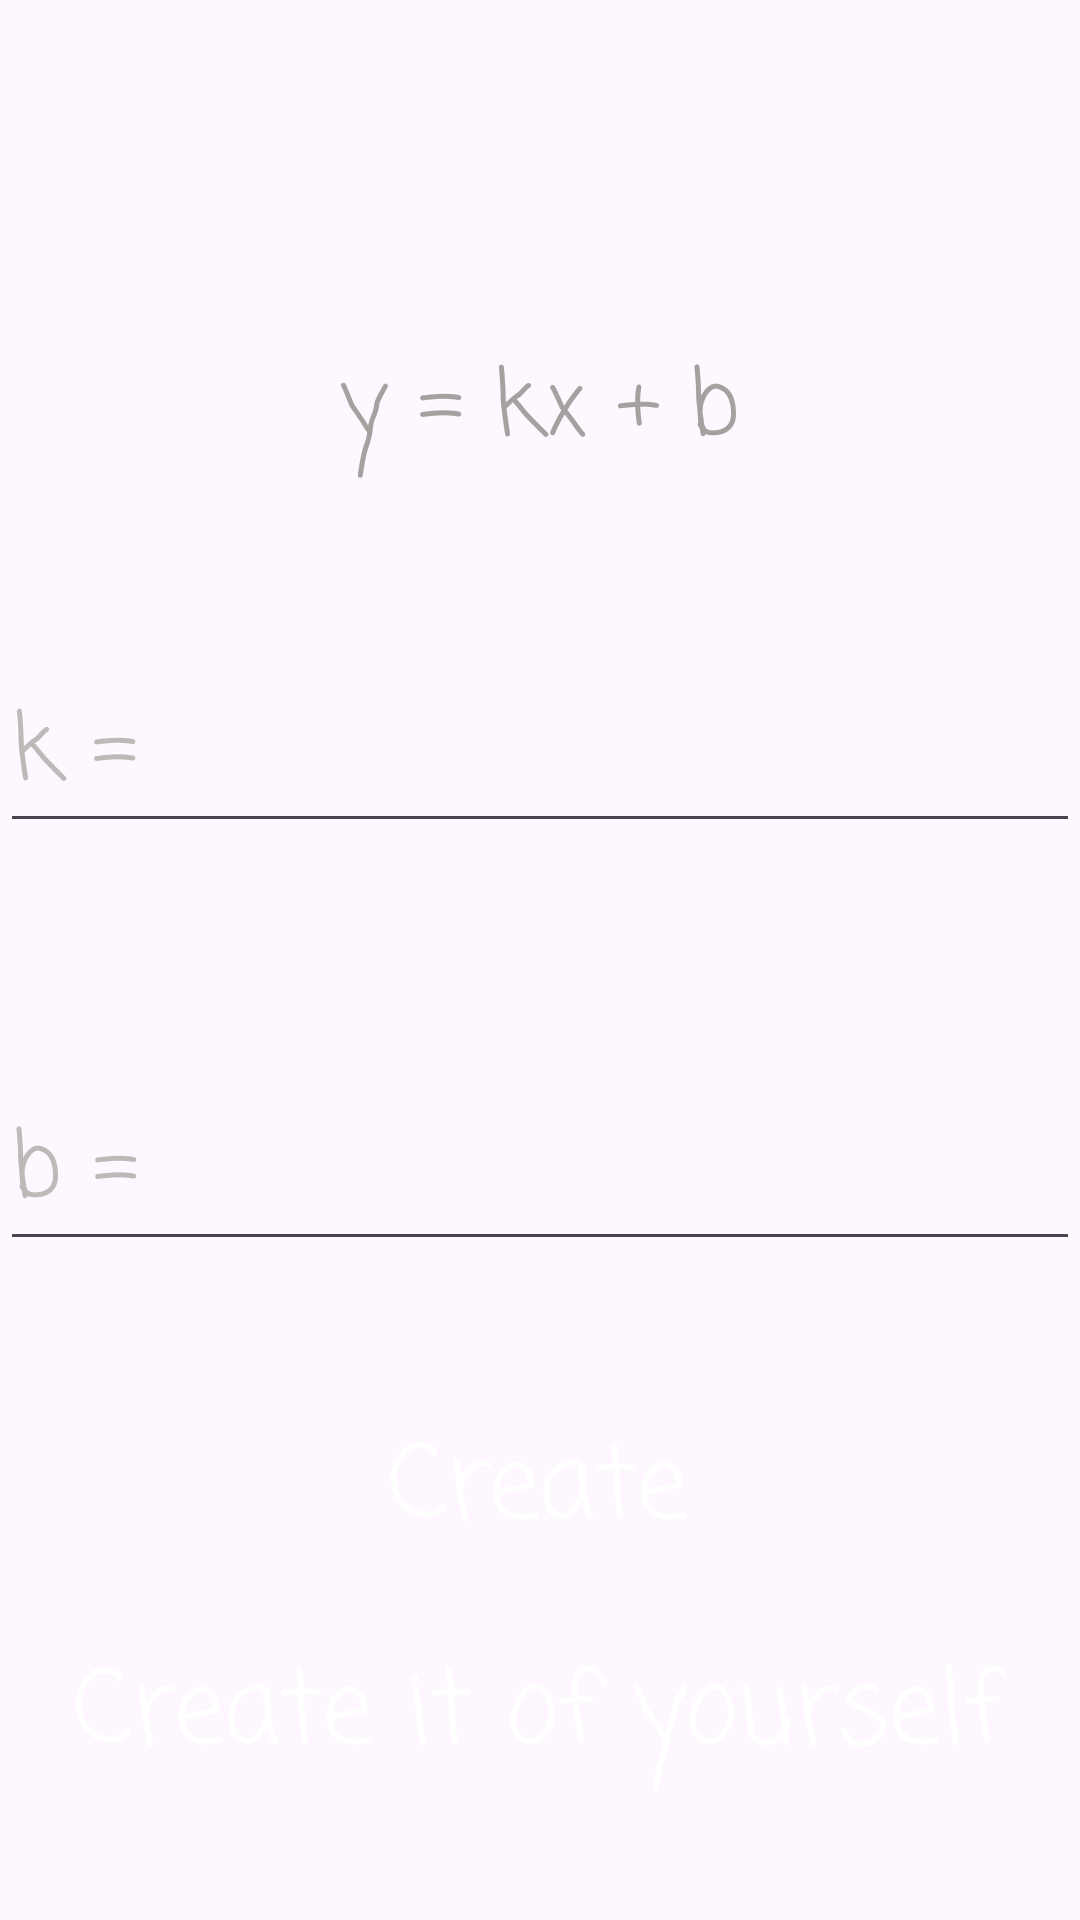

Layout XML and referenced resources for this Android screen:
<!-- AndroidManifest.xml: application theme Theme.MyGrafics -->
<!-- res/layout/activity_direct.xml -->
<?xml version="1.0" encoding="utf-8"?>
<androidx.constraintlayout.widget.ConstraintLayout xmlns:android="http://schemas.android.com/apk/res/android"
    xmlns:app="http://schemas.android.com/apk/res-auto"
    xmlns:tools="http://schemas.android.com/tools"
    android:layout_width="match_parent"
    android:layout_height="match_parent">

    <ImageView
        android:id="@+id/imageView"
        android:layout_width="match_parent"
        android:layout_height="match_parent"
        app:layout_constraintBottom_toBottomOf="parent"
        app:layout_constraintEnd_toEndOf="parent"
        app:layout_constraintStart_toStartOf="parent"
        app:layout_constraintTop_toTopOf="parent"
        app:srcCompat="@drawable/mainmain"
        android:scaleType="centerCrop"/>


    <TextView
        android:id="@+id/textdir"
        android:layout_width="wrap_content"
        android:layout_height="wrap_content"
        android:fontFamily="casual"
        android:text="y = kx + b"
        android:textColor="#A6A1A1"
        android:textSize="30sp"
        app:layout_constraintBottom_toBottomOf="@+id/imageView"
        app:layout_constraintEnd_toEndOf="parent"
        app:layout_constraintStart_toStartOf="parent"
        app:layout_constraintTop_toTopOf="@+id/imageView"
        app:layout_constraintVertical_bias="0.191" />

    <EditText
        android:id="@+id/editTextk"
        android:layout_width="wrap_content"
        android:layout_height="wrap_content"
        android:ems="10"
        android:fontFamily="casual"
        android:hint="k = "
        android:inputType="text"
        android:textColor="@color/white"
        android:textColorHint="#BFB8B8"
        android:textSize="30sp"
        app:layout_constraintBottom_toBottomOf="@+id/imageView"
        app:layout_constraintEnd_toEndOf="parent"
        app:layout_constraintHorizontal_bias="0.0"
        app:layout_constraintStart_toStartOf="parent"
        app:layout_constraintTop_toBottomOf="@+id/textdir"
        app:layout_constraintVertical_bias="0.141" />

    <EditText
        android:id="@+id/editTextb"
        android:layout_width="wrap_content"
        android:layout_height="wrap_content"
        android:ems="10"
        android:fontFamily="casual"
        android:hint="b = "
        android:inputType="text"
        android:textColor="@color/white"
        android:textColorHint="#BFB8B8"
        android:textSize="30sp"
        app:layout_constraintBottom_toBottomOf="@+id/imageView"
        app:layout_constraintEnd_toEndOf="parent"
        app:layout_constraintHorizontal_bias="0.0"
        app:layout_constraintStart_toStartOf="parent"
        app:layout_constraintTop_toBottomOf="@+id/editTextk"
        app:layout_constraintVertical_bias="0.259" />

    <TextView
        android:id="@+id/textCreateDirect"
        android:layout_width="wrap_content"
        android:layout_height="wrap_content"
        android:layout_marginTop="8dp"
        android:fontFamily="casual"
        android:onClick="clickCreateDirect"
        android:text="Create"
        android:textColor="#FFFFFF"
        android:textColorLink="#FFFFFF"
        android:textSize="34sp"
        app:layout_constraintBottom_toBottomOf="@+id/imageView"
        app:layout_constraintEnd_toEndOf="@+id/imageView"
        app:layout_constraintHorizontal_bias="0.498"
        app:layout_constraintStart_toStartOf="parent"
        app:layout_constraintTop_toBottomOf="@+id/editTextb"
        app:layout_constraintVertical_bias="0.264"
        tools:ignore="MissingConstraints" />

    <TextView
        android:id="@+id/textCreateYourselfDirect"
        android:layout_width="wrap_content"
        android:layout_height="wrap_content"
        android:layout_marginTop="8dp"
        android:fontFamily="casual"
        android:onClick="clickCreateYourselfDirect"
        android:text="Create it of yourself"
        android:textColor="#FFFFFF"
        android:textColorLink="#FFFFFF"
        android:textSize="34sp"
        app:layout_constraintBottom_toBottomOf="@+id/imageView"
        app:layout_constraintEnd_toEndOf="@+id/imageView"
        app:layout_constraintHorizontal_bias="0.498"
        app:layout_constraintStart_toStartOf="parent"
        app:layout_constraintTop_toBottomOf="@+id/textCreateDirect"
        app:layout_constraintVertical_bias="0.264"
        tools:ignore="MissingConstraints" />

</androidx.constraintlayout.widget.ConstraintLayout>
<!-- resources referenced by this layout -->
<resources>
  <style name="Theme.MyGrafics" parent="Base.Theme.MyGrafics" />
  <style name="Base.Theme.MyGrafics" parent="Theme.Material3.DayNight.NoActionBar">
          
          
      </style>
  <!-- not gathered from this repository: default colours our renderer supplied (Android Studio template values) -->
  <color name="white">#FFFFFFFF</color>
</resources>
